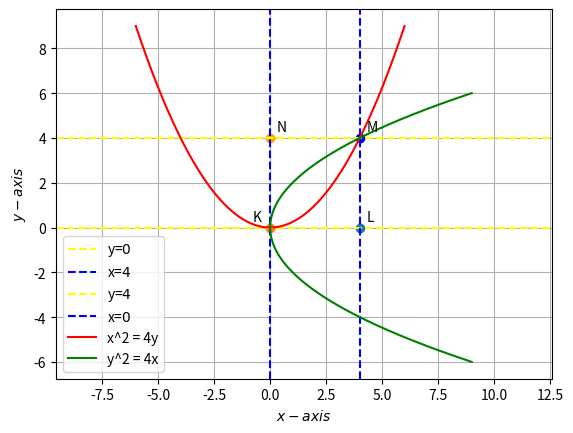

The script that saved this image:
# -*- coding: utf-8 -*-
"""Untitled27.ipynb

Automatically generated by Colaboratory.

Original file is located at
    https://colab.research.google.com/<link-removed>
"""
import numpy as np
import matplotlib.pyplot as plt
from numpy import linalg
#For the first parabola
m=np.reshape([1,0],(2,1))
#print(m)
V1=np.reshape([1,0,0,0],(2,2))
#print(V)
u1=np.reshape([0,-2],(2,1))
f1=0
q1=np.reshape([0,4],(2,1))
q2 = np.reshape([0,0],(2,1))

mu11 = (-m.T@(V1@q1+u1)+ np.sqrt((m.T@(V1@q1+u1))**2-(q1.T@V1@q1+2*u1.T@q1+f1)*(m.T@V1@m)))/((m.T)@V1@m)
mu12 = (-m.T@(V1@q1+u1)- np.sqrt((m.T@(V1@q1+u1))**2-(q1.T@V1@q1+2*u1.T@q1+f1)*(m.T@V1@m)))/((m.T)@V1@m)

M1 = q1 + mu11*m

print("M1 = ",q1 + mu11*m)
print("P1 = ",q1 + mu12*m)

mu13 = (-m.T@(V1@q2+u1)+ np.sqrt((m.T@(V1@q2+u1))**2-(q2.T@V1@q2+2*u1.T@q2+f1)*(m.T@V1@m)))/((m.T)@V1@m)
print("K1 = ",q2 + mu13*m)

#For 2nd parabola
m1=np.reshape([0,1],(2,1))
V2=np.reshape([0,0,0,1],(2,2))
u2=np.reshape([-2,0],(2,1))
f2=0
q11=np.reshape([4,0],(2,1))
q21 = np.reshape([0,0],(2,1))
mu21 = (-m1.T@(V2@q11+u2)+ np.sqrt((m1.T@(V2@q11+u2))**2-(q11.T@V2@q11+2*u2.T@q11+f2)*(m1.T@V2@m1)))/((m1.T)@V2@m1)
mu22 = (-m1.T@(V2@q21+u2)+ np.sqrt((m1.T@(V2@q21+u2))**2-(q21.T@V2@q21+2*u2.T@q21+f2)*(m1.T@V2@m1)))/((m1.T)@V2@m1)
print("M2 = ",q11 + mu21*m1)
print("K2 = ",q21 + mu22*m1)
eta = -0.5

#final intersections
M = q11 + mu21*m1
K = q21 + mu22*m1

#setting up plot
fig = plt.figure()
ax = fig.add_subplot(111, aspect='equal')

#x^2 = 4y using affine transformations
len = 1000
x1 = np.linspace(-6,6,len)
D_vec1, P1 = linalg.eig(V1)

D1 = np.diag(D_vec1)
eta1 = u1.T@P1[:,1]
foc1 = -(2*eta)/D_vec1[0]
x_para = (x1**2/foc1)/4
xStandardparab = np.vstack((x1,x_para))

#y^2 = 4ax using affine transformations
y=np.linspace(-6,6,len)
D_vec2,P2 = linalg.eig(V2)

D2 = np.diag(D_vec2)
eta2 = u2.T@P2[:,0]
foc2 = -(2*eta)/D_vec2[1]
y_para = (y**2/foc2)/4
yStandardparab = np.vstack((y_para,y))

#coordinates of each point
l = np.array([4,0])
k = np.array([0,0])
m=np.array([4,4])
n=np.array([0,4])

#plotting points
plt.plot(m[0], m[1], 'o',color='b')
plt.text(m[0] + 0.3, m[1] + 0.3, 'M')
plt.plot(n[0], n[1], 'o',color='orange')
plt.text(n[0] + 0.3, n[1] +0.3, 'N')
plt.plot(l[0], l[1], 'o')
plt.text(l[0] + 0.3, l[1] + 0.3, 'L')
plt.plot(k[0], k[1], 'o')
plt.text(k[0] - 0.8, k[1] + 0.3, 'K')


#Plotting all lines
plt.axhline(y=0,color='yellow',label = 'y=$0$' ,linestyle='--')
plt.axvline(x=4,color='blue',label = 'x=$4$' ,linestyle='--')
plt.axhline(y=4,color='yellow',label = 'y=$4$' ,linestyle='--')
plt.axvline(x=0,color='blue',label = 'x=$0$' ,linestyle='--')

#Plotting the actual parabola
plt.plot(xStandardparab[0,:],xStandardparab[1,:],label='x^2 = 4y',color='r')
plt.plot(yStandardparab[0,:],yStandardparab[1,:],label='y^2 = 4x',color='g')
plt.xlabel('$x-axis$')
plt.ylabel('$y-axis$')
plt.legend(loc='best')
plt.grid() # minor
plt.axis('equal')
plt.show()
